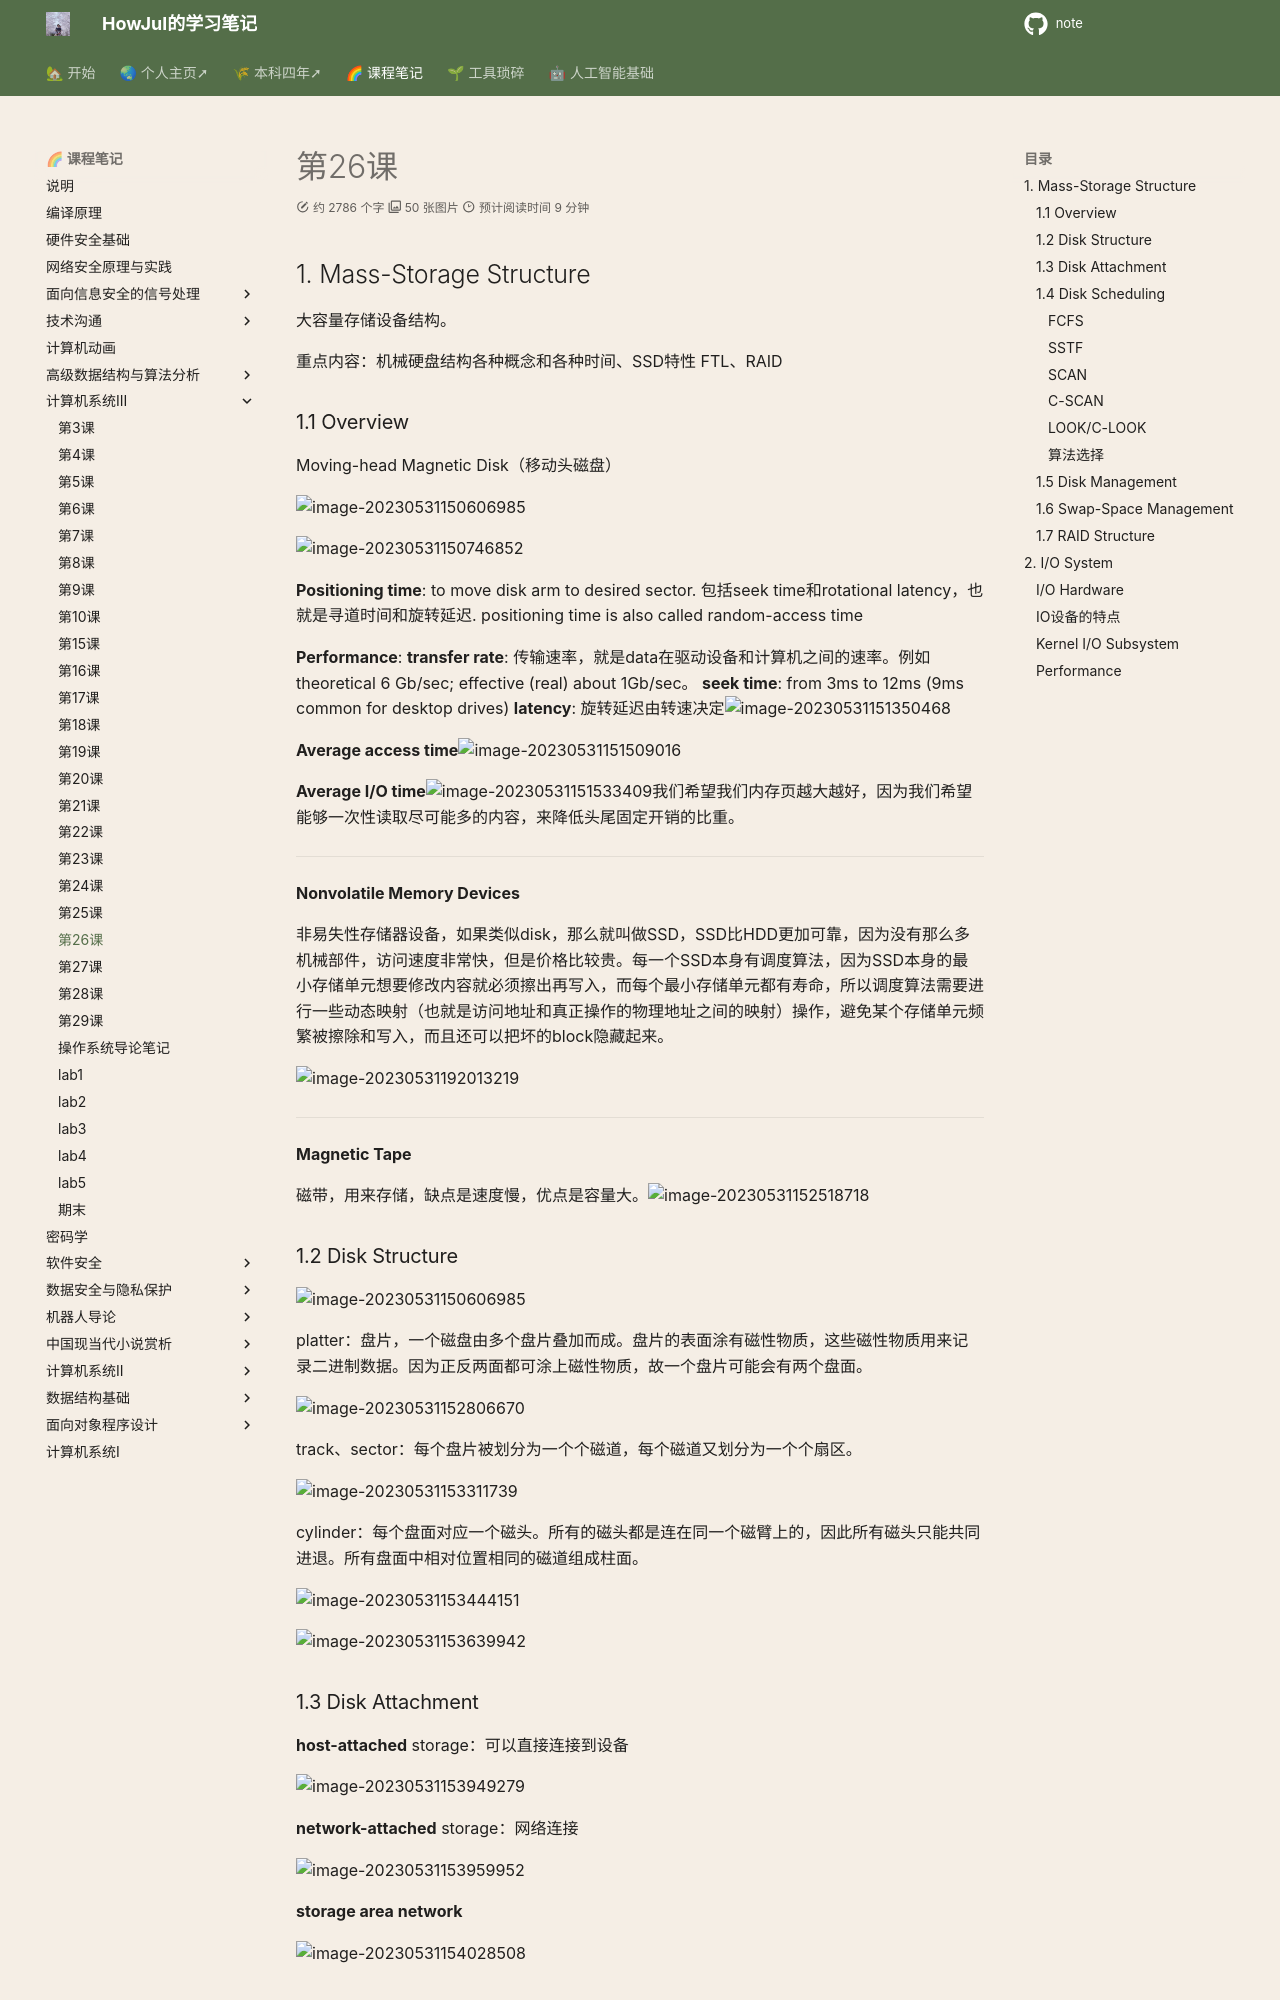

repository: howjul/note · page: 系统三/第26课 5.29/index.html · generator: mkdocs


## 1. Mass-Storage Structure

大容量存储设备结构。

重点内容：机械硬盘结构各种概念和各种时间、SSD特性 FTL、RAID

### 1.1 Overview

Moving-head Magnetic Disk（移动头磁盘）

![image-20230531150606985](../img/5.25/image-20230531150606985.png)

![image-20230531150746852](../img/5.25/image-20230531150746852.png)

**Positioning time**: to move disk arm to desired sector. 包括seek time和rotational latency，也就是寻道时间和旋转延迟. positioning time is also called random-access time

**Performance**: 
**transfer rate**: 传输速率，就是data在驱动设备和计算机之间的速率。例如theoretical 6 Gb/sec; effective (real) about 1Gb/sec。
**seek time**:  from 3ms to 12ms (9ms common for desktop drives)
**latency**: 旋转延迟由转速决定![image-20230531151350468](../img/5.25/image-20230531151350468.png)

**Average access time**![image-20230531151509016](../img/5.25/image-20230531151509016.png)

**Average I/O time**![image-20230531151533409](../img/5.25/image-20230531151533409.png)我们希望我们内存页越大越好，因为我们希望能够一次性读取尽可能多的内容，来降低头尾固定开销的比重。

---

**Nonvolatile Memory Devices**

非易失性存储器设备，如果类似disk，那么就叫做SSD，SSD比HDD更加可靠，因为没有那么多机械部件，访问速度非常快，但是价格比较贵。每一个SSD本身有调度算法，因为SSD本身的最小存储单元想要修改内容就必须擦出再写入，而每个最小存储单元都有寿命，所以调度算法需要进行一些动态映射（也就是访问地址和真正操作的物理地址之间的映射）操作，避免某个存储单元频繁被擦除和写入，而且还可以把坏的block隐藏起来。

![image-20230531192013219](../img/5.25/image-20230531192013219.png)

---

**Magnetic Tape**

磁带，用来存储，缺点是速度慢，优点是容量大。![image-20230531152518718](../img/5.25/image-20230531152518718.png)

### 1.2 Disk Structure

![image-20230531150606985](../img/5.25/image-20230531150606985.png)

platter：盘片，一个磁盘由多个盘片叠加而成。盘片的表面涂有磁性物质，这些磁性物质用来记录二进制数据。因为正反两面都可涂上磁性物质，故一个盘片可能会有两个盘面。

![image-20230531152806670](../img/5.25/image-20230531152806670.png)

track、sector：每个盘片被划分为一个个磁道，每个磁道又划分为一个个扇区。

![image-20230531153311739](../img/5.25/image-20230531153311739.png)

cylinder：每个盘面对应一个磁头。所有的磁头都是连在同一个磁臂上的，因此所有磁头只能共同进退。所有盘面中相对位置相同的磁道组成柱面。

![image-20230531153444151](../img/5.25/image-20230531153444151.png)

![image-20230531153639942](../img/5.25/image-20230531153639942.png)

### 1.3 Disk Attachment

**host-attached** storage：可以直接连接到设备

![image-20230531153949279](../img/5.25/image-20230531153949279.png)

**network-attached** storage：网络连接

![image-20230531153959952](../img/5.25/image-20230531153959952.png)

**storage area network**

![image-20230531154028508](../img/5.25/image-20230531154028508.png)
